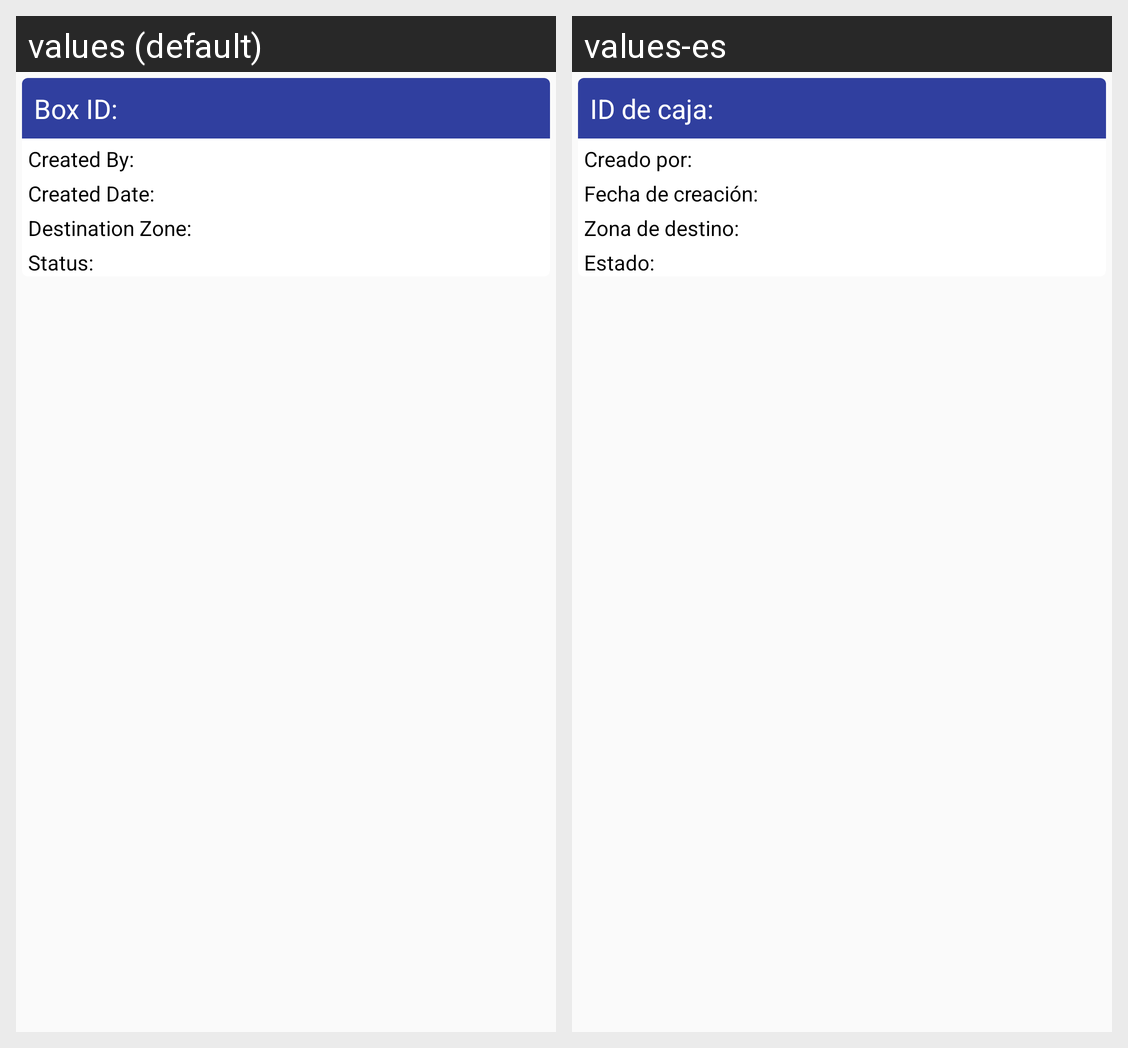

Translations of the strings shown on this Android screen, per locale in the grid:
Android screen res/layout/box_card_layout.xml rendered under 2 locales, left to right: values (default), values-es. Device: Nexus 5 (rendered at 1080×1920; each locale shown at half size, 540×960, under a caption strip naming it); theme AppTheme.
Strings drawn on this screen, with the default value and each locale's value (text and hints the layout hard-codes, and strings that could not be matched under every locale, appear in the picture but are not listed):

box_id
  values: Box ID:
  values-es: ID de caja:

created_by
  values: Created By:
  values-es: Creado por:

created_date
  values: Created Date:
  values-es: Fecha de creación:

dest_zone
  values: Destination Zone:
  values-es: Zona de destino:

status
  values: Status:
  values-es: Estado:
